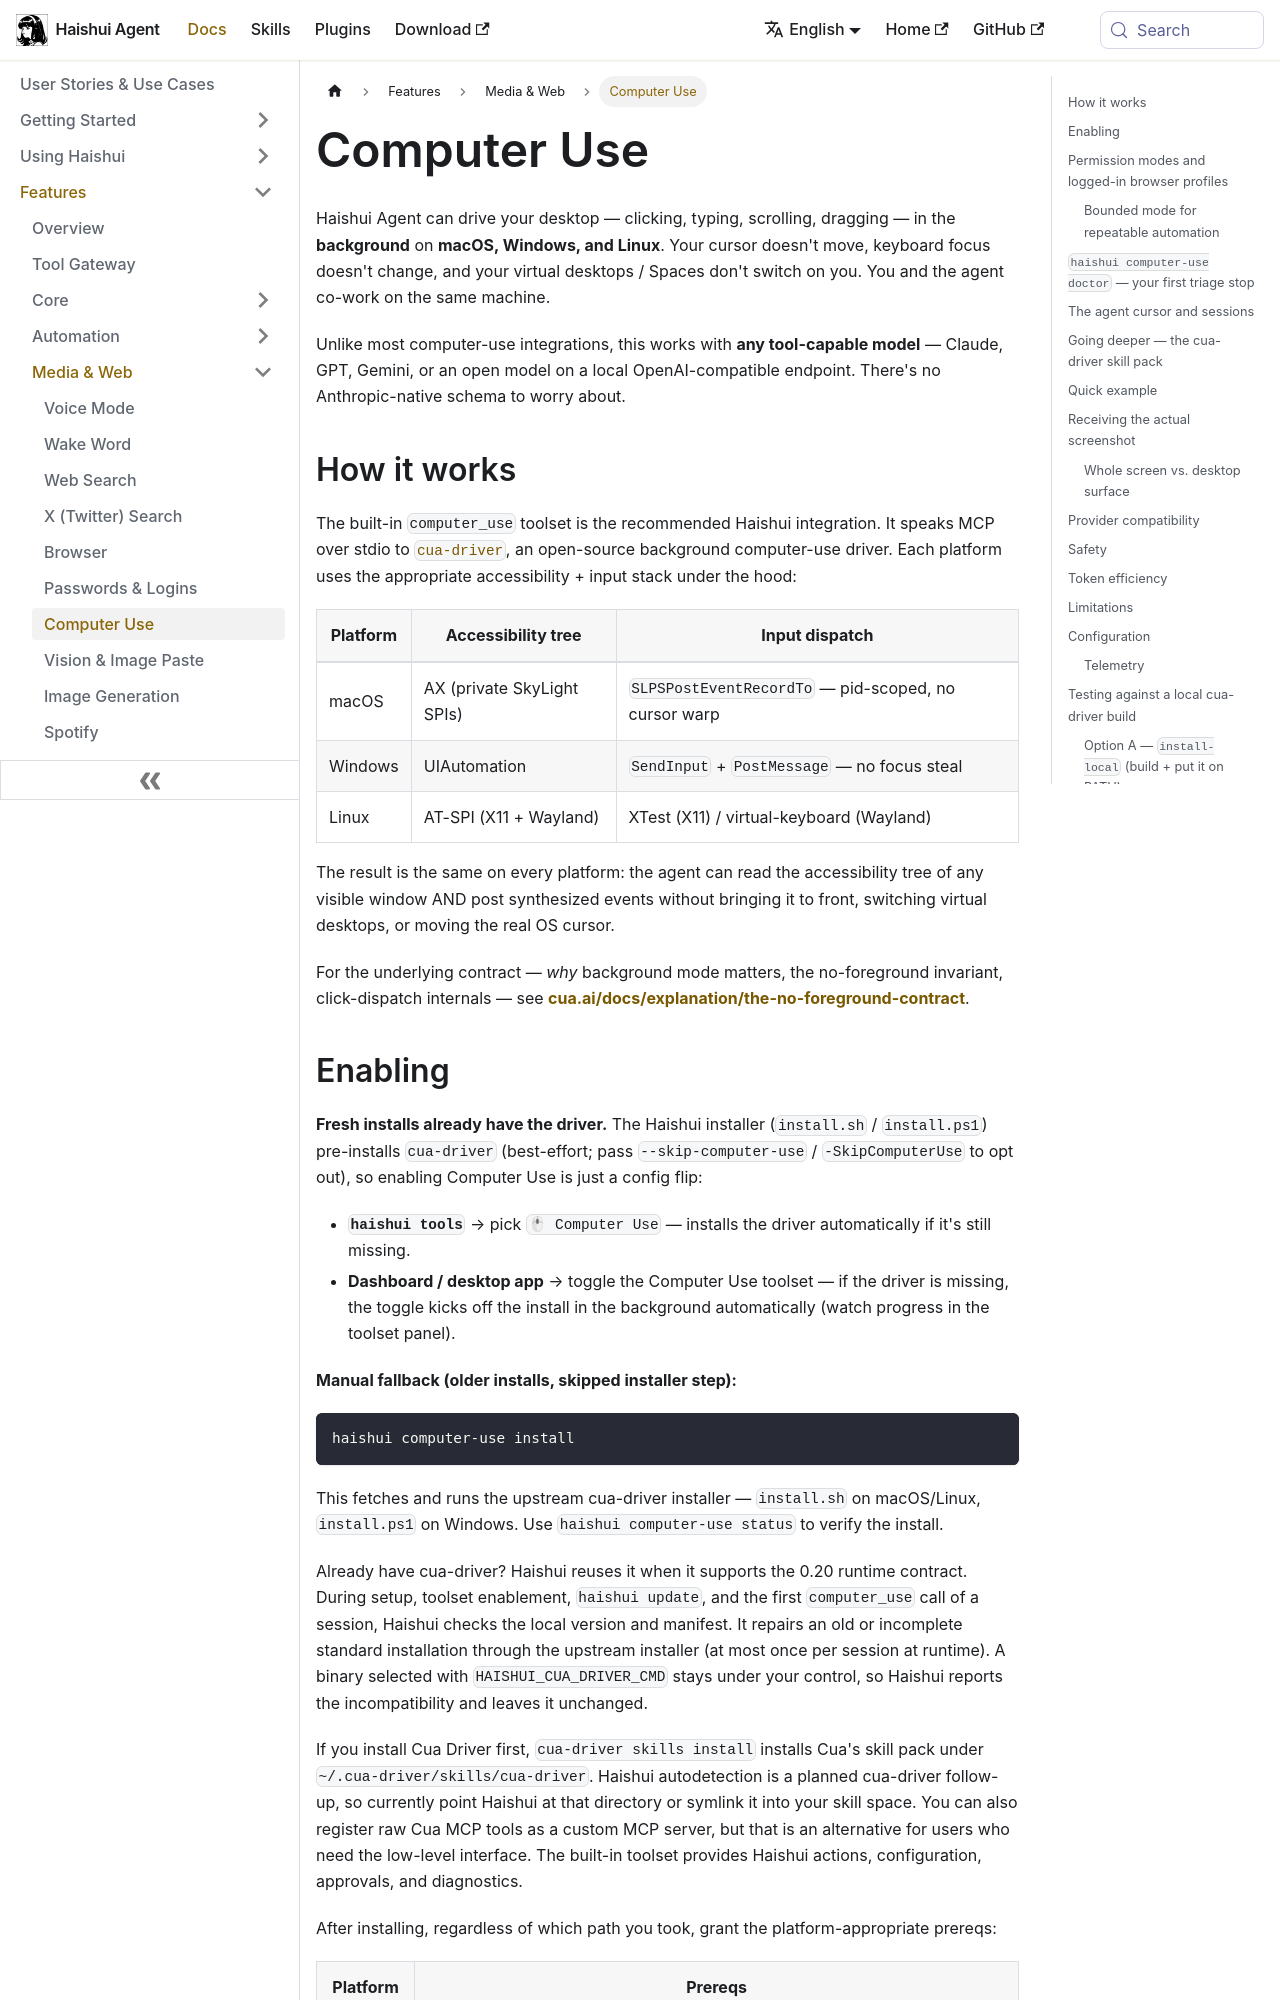

repository: aiqinghaiwork163/haishui-agent · page: docs/user-guide/features/computer-use/index.html · generator: docusaurus

---
title: Computer Use
sidebar_position: 16
---

# Computer Use

Haishui Agent can drive your desktop — clicking, typing, scrolling,
dragging — in the **background** on **macOS, Windows, and Linux**. Your
cursor doesn't move, keyboard focus doesn't change, and your virtual
desktops / Spaces don't switch on you. You and the agent co-work on the
same machine.

Unlike most computer-use integrations, this works with **any tool-capable
model** — Claude, GPT, Gemini, or an open model on a local
OpenAI-compatible endpoint. There's no Anthropic-native schema to worry
about.

## How it works

The built-in `computer_use` toolset is the recommended Haishui integration. It
speaks MCP over stdio to
[`cua-driver`](https://github.com/trycua/cua), an open-source background
computer-use driver. Each platform uses the appropriate accessibility +
input stack under the hood:

| Platform | Accessibility tree | Input dispatch |
|---|---|---|
| macOS | AX (private SkyLight SPIs) | `SLPSPostEventRecordTo` — pid-scoped, no cursor warp |
| Windows | UIAutomation | `SendInput` + `PostMessage` — no focus steal |
| Linux | AT-SPI (X11 + Wayland) | XTest (X11) / virtual-keyboard (Wayland) |

The result is the same on every platform: the agent can read the
accessibility tree of any visible window AND post synthesized events
without bringing it to front, switching virtual desktops, or moving the
real OS cursor.

For the underlying contract — *why* background mode matters, the
no-foreground invariant, click-dispatch internals — see
**[cua.ai/docs/explanation/the-no-foreground-contract](https://cua.ai/docs/explanation/the-no-foreground-contract)**.
